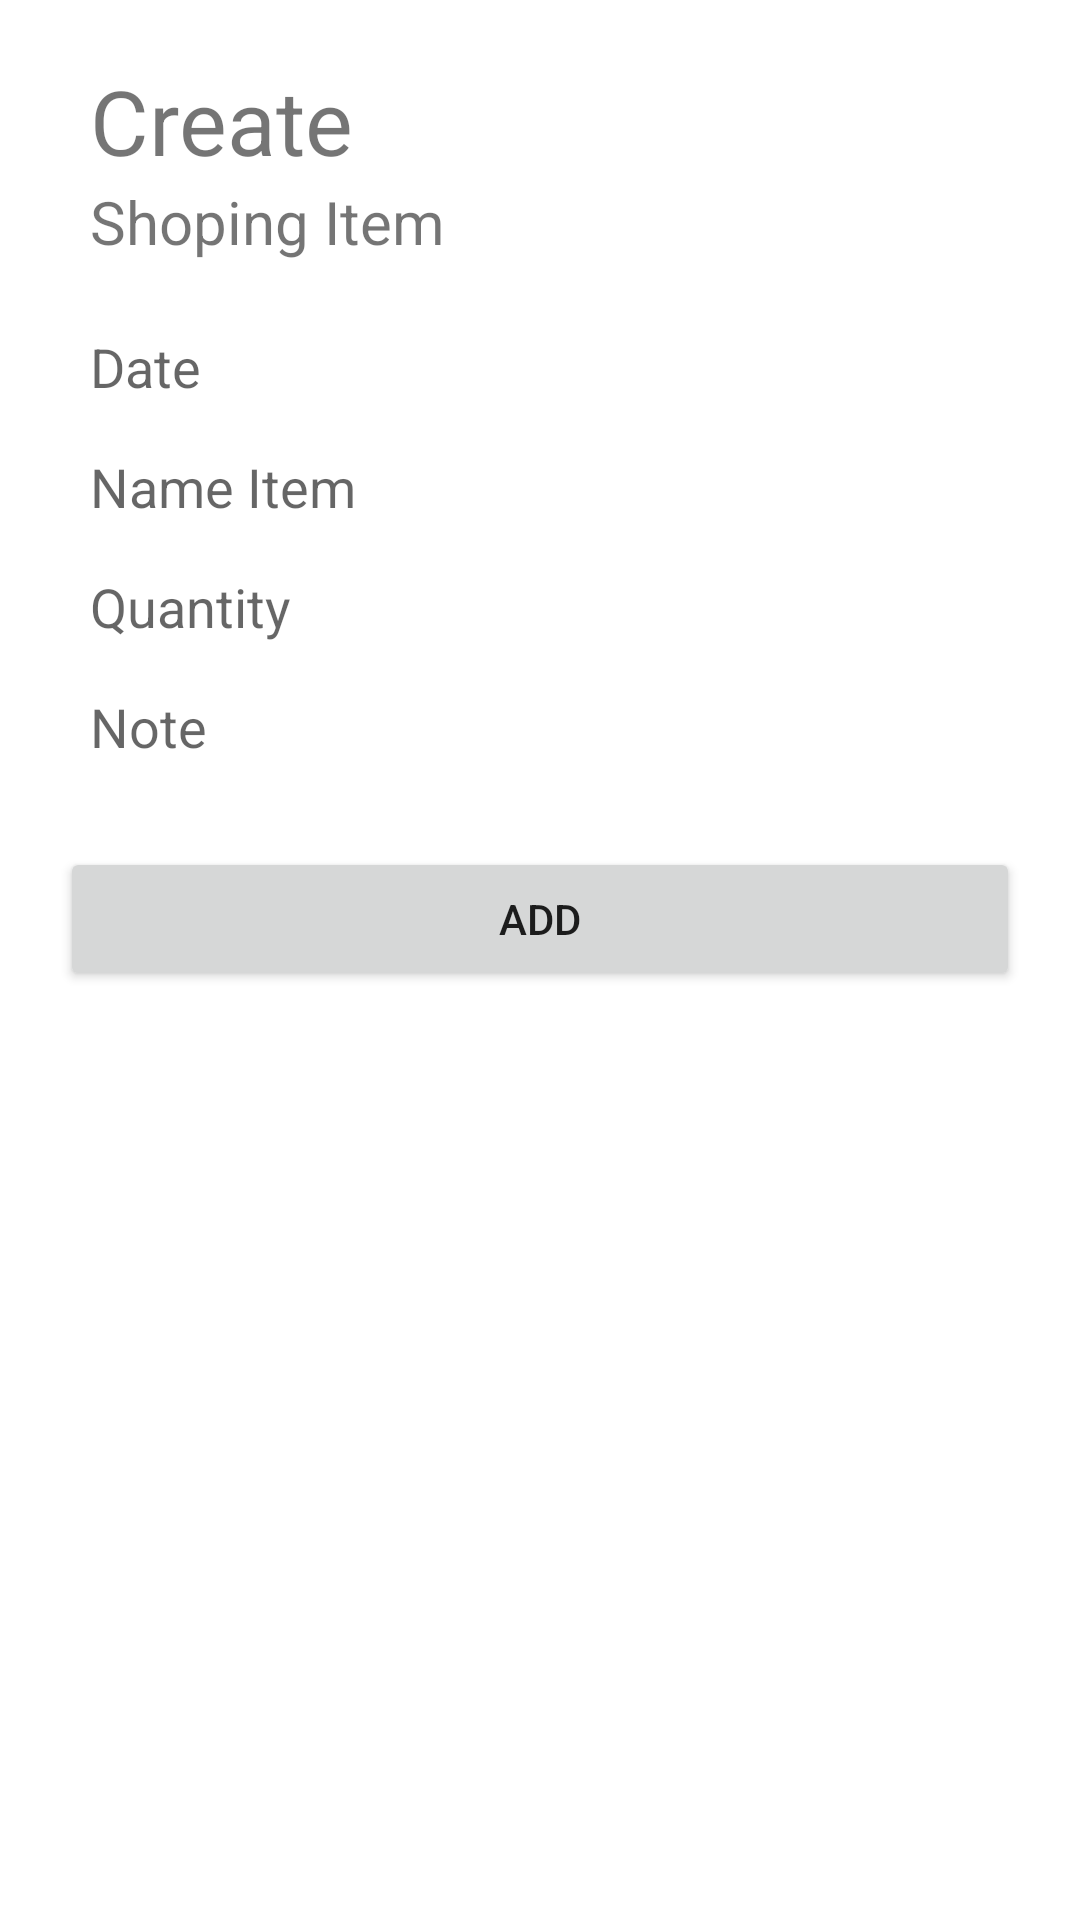

The Android layout XML behind this screen, and the referenced resources:
<!-- AndroidManifest.xml: application theme Theme.ShoppingList8 -->
<!-- res/layout/fragment_add_item.xml -->
<?xml version="1.0" encoding="utf-8"?>
<androidx.constraintlayout.widget.ConstraintLayout xmlns:android="http://schemas.android.com/apk/res/android"
    xmlns:app="http://schemas.android.com/apk/res-auto"
    xmlns:tools="http://schemas.android.com/tools"
    android:layout_width="match_parent"
    android:layout_height="match_parent"
    tools:context=".additem.AddItemFragment">
    <LinearLayout
        android:id="@+id/lyAddItem"
        android:layout_width="match_parent"
        android:layout_height="wrap_content"
        android:layout_marginTop="20dp"
        android:background="@android:color/background_light"
        android:orientation="vertical"
        app:layout_constraintEnd_toEndOf="parent"
        app:layout_constraintStart_toStartOf="parent"
        app:layout_constraintTop_toTopOf="parent">

        <TextView
            android:layout_width="match_parent"
            android:layout_height="wrap_content"
            android:layout_marginLeft="30dp"
            android:layout_marginRight="30dp"
            android:text="Create"
            android:textSize="30dp" />

        <TextView
            android:layout_width="match_parent"
            android:layout_height="wrap_content"
            android:layout_marginLeft="30dp"
            android:layout_marginRight="30dp"
            android:text="Shoping Item"
            android:textSize="20dp" />
    </LinearLayout>

    <LinearLayout
        android:id="@+id/lyInputItem"
        android:layout_width="match_parent"
        android:layout_height="wrap_content"
        android:layout_marginTop="10dp"
        android:orientation="vertical"
        app:layout_constraintEnd_toEndOf="parent"
        app:layout_constraintStart_toStartOf="parent"
        app:layout_constraintTop_toBottomOf="@+id/lyAddItem">

        <EditText
            android:id="@+id/etShopDate"
            android:layout_width="match_parent"
            android:layout_height="30dp"
            android:layout_marginLeft="20dp"
            android:layout_marginTop="10dp"
            android:layout_marginRight="20dp"
            android:background="@drawable/rounded_edit_text"
            android:hint="Date"
            android:inputType="text"
            android:textColor="@color/black"
            android:paddingLeft="10dp">
        </EditText>


        <EditText
            android:id="@+id/etItem"
            android:layout_width="match_parent"
            android:layout_height="30dp"
            android:layout_marginLeft="20dp"
            android:layout_marginTop="10dp"
            android:layout_marginRight="20dp"
            android:background="@drawable/rounded_edit_text"

            android:hint="Name Item"
            android:textColor="@color/black"
            android:inputType="text"
            android:paddingLeft="10dp" />

        <EditText
            android:id="@+id/etQuantity"
            android:layout_width="match_parent"
            android:layout_height="30dp"
            android:layout_marginLeft="20dp"
            android:layout_marginTop="10dp"
            android:layout_marginRight="20dp"
            android:background="@drawable/rounded_edit_text"
            android:hint="Quantity"
            android:textColor="@color/black"
            android:inputType="numberDecimal"
            android:paddingLeft="10dp" />

        <EditText
            android:id="@+id/etNote"
            android:layout_width="match_parent"
            android:layout_height="30dp"
            android:layout_marginLeft="20dp"
            android:layout_marginTop="10dp"
            android:layout_marginRight="20dp"
            android:background="@drawable/rounded_edit_text"
            android:hint="Note"
            android:textColor="@color/black"
            android:inputType="text"
            android:paddingLeft="10dp" />
    </LinearLayout>

    <Button
        android:id="@+id/buttonAdd"
        android:layout_width="match_parent"
        android:layout_height="wrap_content"
        android:layout_marginLeft="20dp"
        android:layout_marginTop="25dp"
        android:layout_marginRight="20dp"
        android:text="Add"
        app:layout_constraintTop_toBottomOf="@+id/lyInputItem" />


</androidx.constraintlayout.widget.ConstraintLayout>
<!-- resources referenced by this layout -->
<resources>
  <style name="Theme.ShoppingList8" parent="Theme.MaterialComponents.DayNight.DarkActionBar">
          
          <item name="colorPrimary">@color/purple_500</item>
          <item name="colorPrimaryVariant">@color/purple_700</item>
          <item name="colorOnPrimary">@color/white</item>
          
          <item name="colorSecondary">@color/teal_200</item>
          <item name="colorSecondaryVariant">@color/teal_700</item>
          <item name="colorOnSecondary">@color/black</item>
          
          <item name="android:statusBarColor" tools:targetApi="l">?attr/colorPrimaryVariant</item>
          
      </style>
  <!-- not gathered from this repository: default colours our renderer supplied (Android Studio template values) -->
  <color name="purple_500">#FF6200EE</color>
  <color name="purple_700">#FF3700B3</color>
  <color name="teal_200">#FF03DAC5</color>
  <color name="teal_700">#FF018786</color>
  <color name="black">#FF000000</color>
  <color name="white">#FFFFFFFF</color>
</resources>
